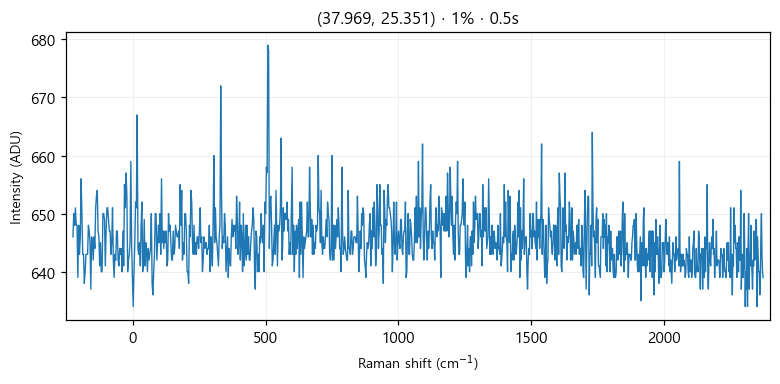

Source data for this figure (header and first rows):
# laser_power_pct, 1
# exposure_time, 0.5
# laser_nm, 532
# mode, single
pixel, raman_shift_cm-1, wavelength_nm, intensity
0, -225, 525.7, 646
1, -221.9, 525.8, 650
2, -218.9, 525.9, 648
3, -215.8, 526, 651
4, -212.7, 526.1, 648
5, -209.7, 526.2, 648
6, -206.6, 526.2, 639
7, -203.5, 526.3, 648
8, -200.5, 526.4, 643
9, -197.4, 526.5, 646
10, -194.4, 526.6, 656
11, -191.3, 526.7, 650
12, -188.3, 526.7, 643
13, -185.2, 526.8, 643
14, -182.1, 526.9, 638
15, -179.1, 527, 640
16, -176, 527.1, 643
17, -173, 527.2, 643
18, -169.9, 527.3, 643
19, -166.9, 527.3, 648
20, -163.9, 527.4, 647
21, -160.8, 527.5, 645
22, -157.8, 527.6, 637
23, -154.7, 527.7, 646
24, -151.7, 527.8, 645
25, -148.6, 527.8, 642
26, -145.6, 527.9, 646
27, -142.6, 528, 644
28, -139.5, 528.1, 651
29, -136.5, 528.2, 653
30, -133.5, 528.3, 654
31, -130.4, 528.4, 647
32, -127.4, 528.4, 646
33, -124.4, 528.5, 641
34, -121.3, 528.6, 645
35, -118.3, 528.7, 640
36, -115.3, 528.8, 640
37, -112.3, 528.9, 650
38, -109.2, 528.9, 650
39, -106.2, 529, 649
40, -103.2, 529.1, 641
41, -100.2, 529.2, 647
42, -97.17, 529.3, 651
43, -94.15, 529.4, 651
44, -91.13, 529.5, 649
45, -88.12, 529.5, 647
46, -85.1, 529.6, 647
47, -82.09, 529.7, 643
48, -79.08, 529.8, 645
49, -76.07, 529.9, 651
50, -73.06, 530, 642
51, -70.05, 530, 639
52, -67.04, 530.1, 643
53, -64.03, 530.2, 642
54, -61.03, 530.3, 647
55, -58.03, 530.4, 647
... 968 more rows
